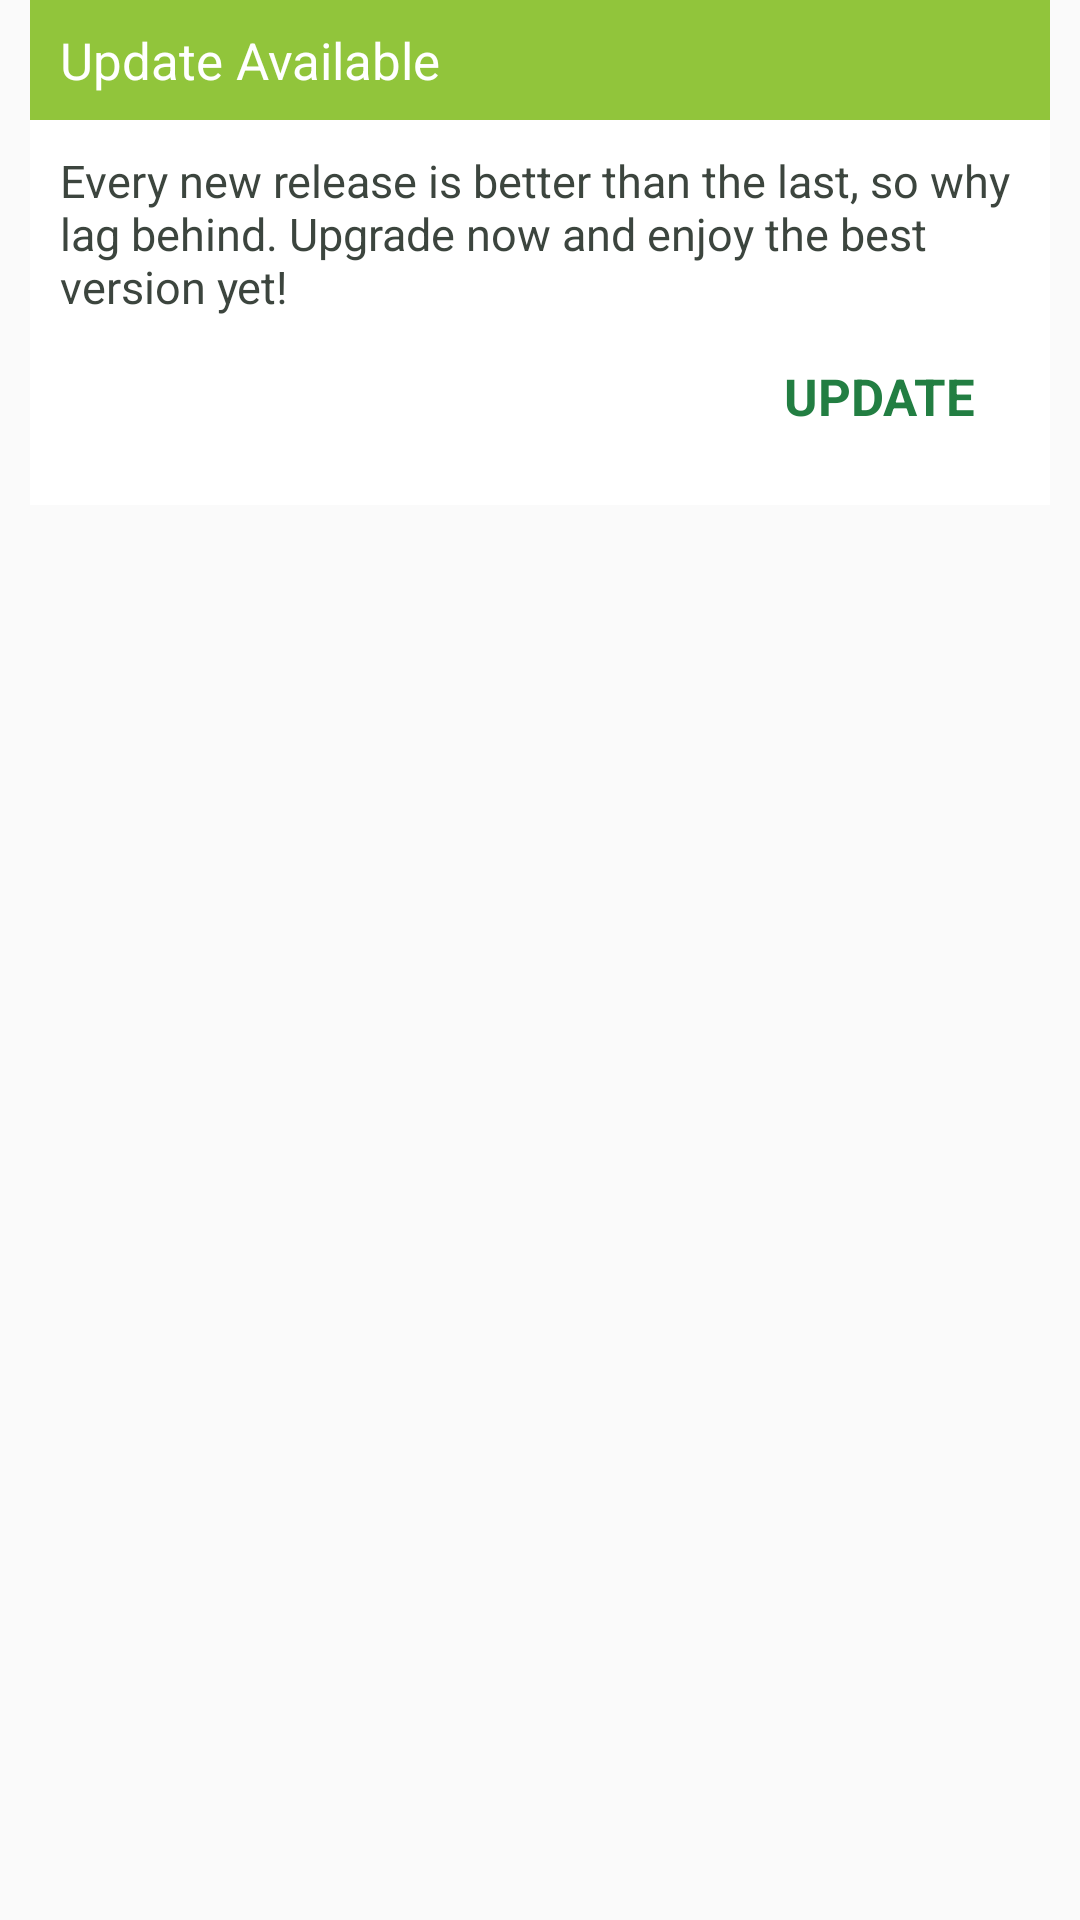

Reconstruct the res/layout file that produces this screen, plus the resources it refers to.
<!-- AndroidManifest.xml: application theme AppTheme.NoActionBar -->
<!-- res/layout/pop_up_app_update.xml -->
<RelativeLayout xmlns:android="http://schemas.android.com/apk/res/android"
    android:layout_width="match_parent"
    android:layout_height="wrap_content"
    android:layout_gravity="center">

    <RelativeLayout
        android:layout_width="match_parent"
        android:layout_height="wrap_content"
        android:layout_marginLeft="10sp"
        android:layout_marginRight="10sp"
        android:gravity="center"
        android:layout_alignParentTop="true"
        android:layout_centerHorizontal="true">

        <LinearLayout
            android:layout_width="match_parent"
            android:layout_height="wrap_content"
            android:layout_alignParentLeft="true"
            android:layout_alignParentRight="true"
            android:layout_alignParentTop="true"
            android:orientation="vertical">

            <LinearLayout
                android:layout_width="fill_parent"
                android:layout_height="40sp"
                android:orientation="horizontal"
                android:background="@color/colorPrimary"
                android:weightSum="10">

                <TextView
                    android:layout_width="wrap_content"
                    android:layout_height="match_parent"
                    android:gravity="center_vertical"
                    android:paddingLeft="10dp"
                    android:editable="false"
                    android:cursorVisible="false"
                    android:textColor="@color/white"
                    android:textSize="17dp"
                    android:layout_weight="9"
                    android:id="@+id/title"
                    android:text="Update Available"/>


            </LinearLayout>

            <LinearLayout
                android:layout_width="fill_parent"
                android:layout_height="wrap_content"
                android:orientation="vertical"
                android:id="@+id/linear"
                android:background="@color/white" >
                <ScrollView
                    android:layout_width="match_parent"
                    android:layout_height="match_parent"
                    android:layout_above="@+id/linear"
                    android:gravity="start"
                    android:fitsSystemWindows="true"
                    android:fillViewport="true">
                    <LinearLayout
                        android:layout_width="fill_parent"
                        android:layout_height="wrap_content"
                        android:orientation="vertical"
                        >

                        <TextView
                            android:id="@+id/Upgrade_text"
                            android:layout_width="wrap_content"
                            android:layout_height="match_parent"
                            android:layout_gravity="start"
                            android:layout_marginEnd="5sp"
                            android:layout_marginStart="5sp"
                            android:layout_marginTop="5sp"
                            android:cursorVisible="false"
                            android:editable="false"
                            android:padding="5sp"
                            android:text="@string/every_new_release_is_better_than_the_last"
                            android:textAlignment="viewStart"
                            android:textColor="@color/wetland_logo_color"
                            android:textSize="15sp" />


                        <TextView
                            android:id="@+id/tv_ok"
                            android:layout_width="wrap_content"
                            android:layout_height="match_parent"
                            android:textSize="17sp"
                            android:textColor="@color/colorPrimaryDark"
                            android:editable="false"
                            android:cursorVisible="false"
                            android:layout_marginTop="5dp"
                            android:layout_marginStart="5sp"
                            android:layout_gravity="end"
                            android:gravity="end"
                            android:textStyle="bold"
                            android:text="UPDATE"
                            android:layout_marginEnd="20sp"
                            android:layout_marginBottom="20sp"
                            android:padding="5sp"/>

                    </LinearLayout>
                </ScrollView>


            </LinearLayout>
        </LinearLayout>
    </RelativeLayout>


</RelativeLayout>
<!-- resources referenced by this layout -->
<resources>
  <color name="colorPrimary">#91C53B</color>
  <color name="colorPrimaryDark">#227E42</color>
  <color name="wetland_logo_color">#3c453e</color>
  <color name="white">#ffffff</color>
  <string name="every_new_release_is_better_than_the_last">Every new release is better than the last, so why lag behind. Upgrade now and enjoy the best version yet!</string>
  <style name="AppTheme.NoActionBar">
  
          <item name="windowActionBar">true</item>
          <item name="windowNoTitle">true</item>
  
      </style>
</resources>
